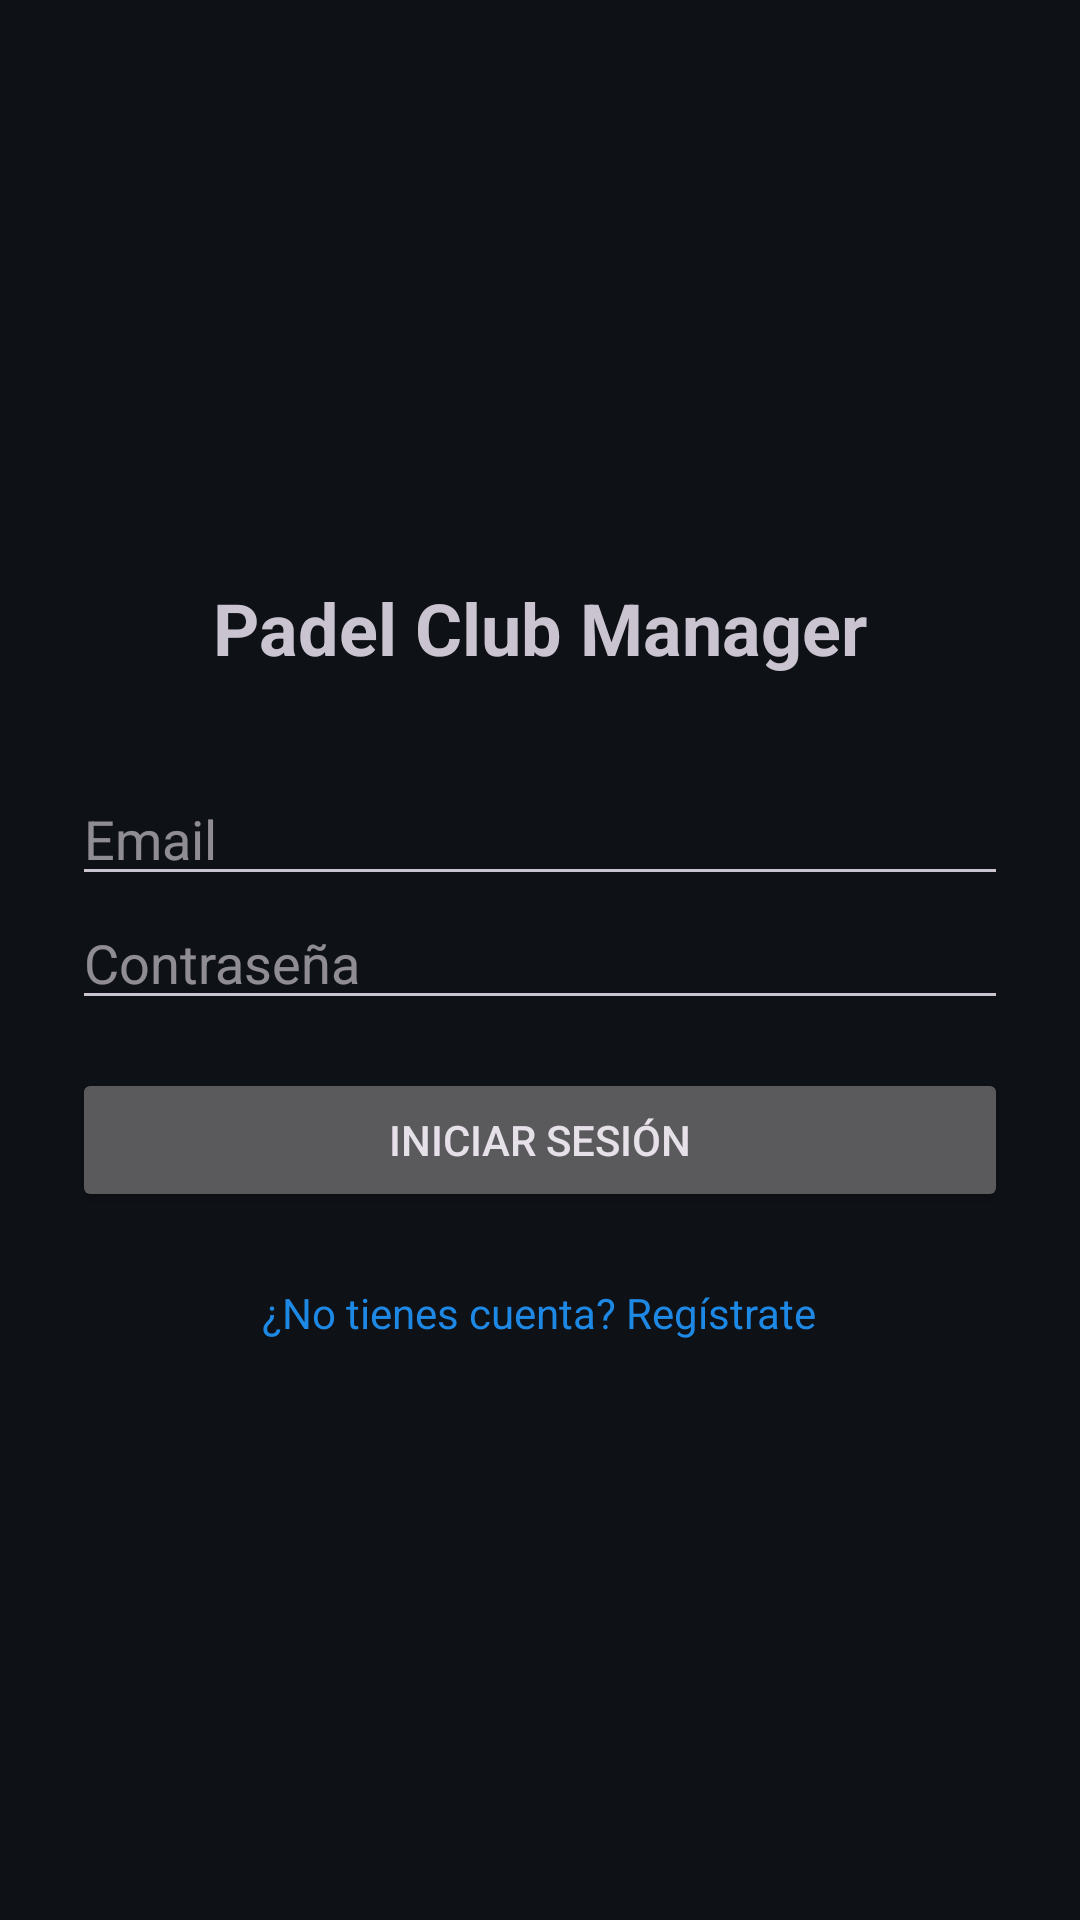

Reconstruct the res/layout file that produces this screen, plus the resources it refers to.
<!-- AndroidManifest.xml: application theme Theme.ReservarCamposClub -->
<!-- res/layout/activity_main.xml -->
<?xml version="1.0" encoding="utf-8"?>
<LinearLayout xmlns:android="http://schemas.android.com/apk/res/android"
    android:layout_width="match_parent"
    android:layout_height="match_parent"
    android:orientation="vertical"
    android:padding="24dp"
    android:gravity="center">

    <TextView
        android:layout_width="wrap_content"
        android:layout_height="wrap_content"
        android:text="Padel Club Manager"
        android:textSize="24sp"
        android:textStyle="bold"
        android:layout_marginBottom="32dp"/>

    <EditText
        android:id="@+id/etEmail"
        android:layout_width="match_parent"
        android:layout_height="wrap_content"
        android:hint="Email"
        android:inputType="textEmailAddress"/>

    <EditText
        android:id="@+id/etPassword"
        android:layout_width="match_parent"
        android:layout_height="wrap_content"
        android:hint="Contraseña"
        android:inputType="textPassword"/>

    <Button
        android:id="@+id/btnLogin"
        android:layout_width="match_parent"
        android:layout_height="wrap_content"
        android:text="Iniciar sesión"
        android:layout_marginTop="16dp"/>

    <ProgressBar
        android:id="@+id/progress"
        android:layout_width="wrap_content"
        android:layout_height="wrap_content"
        android:visibility="gone"/>

    <TextView
        android:id="@+id/tvRegister"
        android:layout_width="wrap_content"
        android:layout_height="wrap_content"
        android:text="¿No tienes cuenta? Regístrate"
        android:textColor="#1E88E5"
        android:layout_marginTop="24dp"/>
</LinearLayout>
<!-- resources referenced by this layout -->
<resources>
  <style name="Theme.ReservarCamposClub" parent="Theme.Material3.Dark.NoActionBar">
          <item name="colorPrimary">@color/lime</item>
          <item name="colorOnPrimary">#0E1116</item>
          <item name="colorSecondary">@color/lime</item>
          <item name="android:colorBackground">@color/bg_dark</item>
          <item name="colorSurface">@color/card_dark</item>
          <item name="android:statusBarColor">@color/bg_dark</item>
          <item name="android:navigationBarColor">@color/bg_dark</item>
          <item name="android:windowLightStatusBar">false</item>
      </style>
  <color name="lime">#B6FF3B</color>
  <color name="bg_dark">#0E1116</color>
  <color name="card_dark">#1A1F26</color>
</resources>
